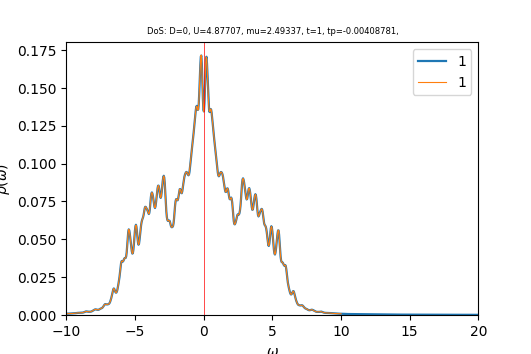

Source data for this figure (header and first rows):
w	up_1	down_1	cumul_up_1	cumul_down_1	
-10	0.0008813	0.0008472	0	0
-9.963	0.0008864	0.0008516	3.32386e-05	3.19349e-05
-9.925	0.0008881	0.000853	6.65422e-05	6.39227e-05
-9.887	0.0008909	0.0008553	9.99526e-05	9.59956e-05
-9.85	0.0008988	0.0008618	0.0001337	0.0001283
-9.812	0.0009133	0.0008743	0.0001679	0.0001611
-9.775	0.0009348	0.0008933	0.000203	0.0001946
-9.738	0.0009613	0.0009183	0.000239	0.000229
-9.7	0.000988	0.0009468	0.0002761	0.0002645
-9.662	0.001008	0.0009731	0.0003139	0.000301
-9.625	0.00102	0.0009916	0.0003521	0.0003382
-9.588	0.001029	0.001002	0.0003907	0.0003758
-9.55	0.00104	0.001011	0.0004297	0.0004137
-9.512	0.001057	0.001022	0.0004694	0.0004521
-9.475	0.001077	0.001036	0.0005098	0.0004909
-9.438	0.001103	0.001056	0.0005511	0.0005305
-9.4	0.001136	0.001084	0.0005937	0.0005712
-9.363	0.001179	0.001123	0.0006379	0.0006133
-9.325	0.001233	0.001169	0.0006842	0.0006571
-9.287	0.001292	0.001217	0.0007327	0.0007028
-9.25	0.001345	0.001257	0.0007831	0.0007499
-9.213	0.001384	0.001287	0.000835	0.0007981
-9.175	0.001409	0.001311	0.0008878	0.0008473
-9.137	0.001425	0.001333	0.0009413	0.0008973
-9.1	0.001428	0.001348	0.0009948	0.0009479
-9.062	0.001423	0.001352	0.001048	0.0009986
-9.025	0.001419	0.001351	0.001101	0.001049
-8.988	0.001427	0.001354	0.001155	0.0011
-8.95	0.001446	0.001366	0.001209	0.001151
-8.912	0.001473	0.001384	0.001264	0.001203
-8.875	0.001507	0.001407	0.001321	0.001256
-8.838	0.001552	0.001441	0.001379	0.00131
-8.8	0.001617	0.001491	0.00144	0.001366
-8.762	0.001709	0.001564	0.001504	0.001425
-8.725	0.001834	0.001664	0.001573	0.001487
-8.688	0.00199	0.001794	0.001647	0.001554
-8.65	0.00216	0.001947	0.001728	0.001627
-8.613	0.002305	0.002103	0.001815	0.001706
-8.575	0.002383	0.00222	0.001904	0.001789
-8.537	0.002378	0.002259	0.001993	0.001874
-8.5	0.002316	0.002221	0.00208	0.001957
-8.463	0.002245	0.002151	0.002164	0.002038
-8.425	0.002197	0.002092	0.002247	0.002116
-8.387	0.002173	0.00206	0.002328	0.002194
-8.35	0.002162	0.002048	0.002409	0.00227
-8.312	0.002157	0.002044	0.00249	0.002347
-8.275	0.002168	0.002049	0.002571	0.002424
-8.238	0.002207	0.002076	0.002654	0.002502
-8.2	0.002285	0.002135	0.00274	0.002582
-8.162	0.002407	0.002232	0.00283	0.002666
-8.125	0.002578	0.002373	0.002927	0.002755
-8.088	0.002792	0.002558	0.003031	0.002851
-8.05	0.003028	0.002775	0.003145	0.002955
-8.012	0.003255	0.002996	0.003267	0.003067
-7.975	0.003451	0.003195	0.003396	0.003187
-7.938	0.003611	0.003361	0.003532	0.003313
-7.9	0.003707	0.003472	0.003671	0.003443
-7.862	0.00371	0.003495	0.00381	0.003574
-7.825	0.003638	0.00343	0.003946	0.003703
-7.787	0.003537	0.003319	0.004079	0.003827
... 741 more rows
